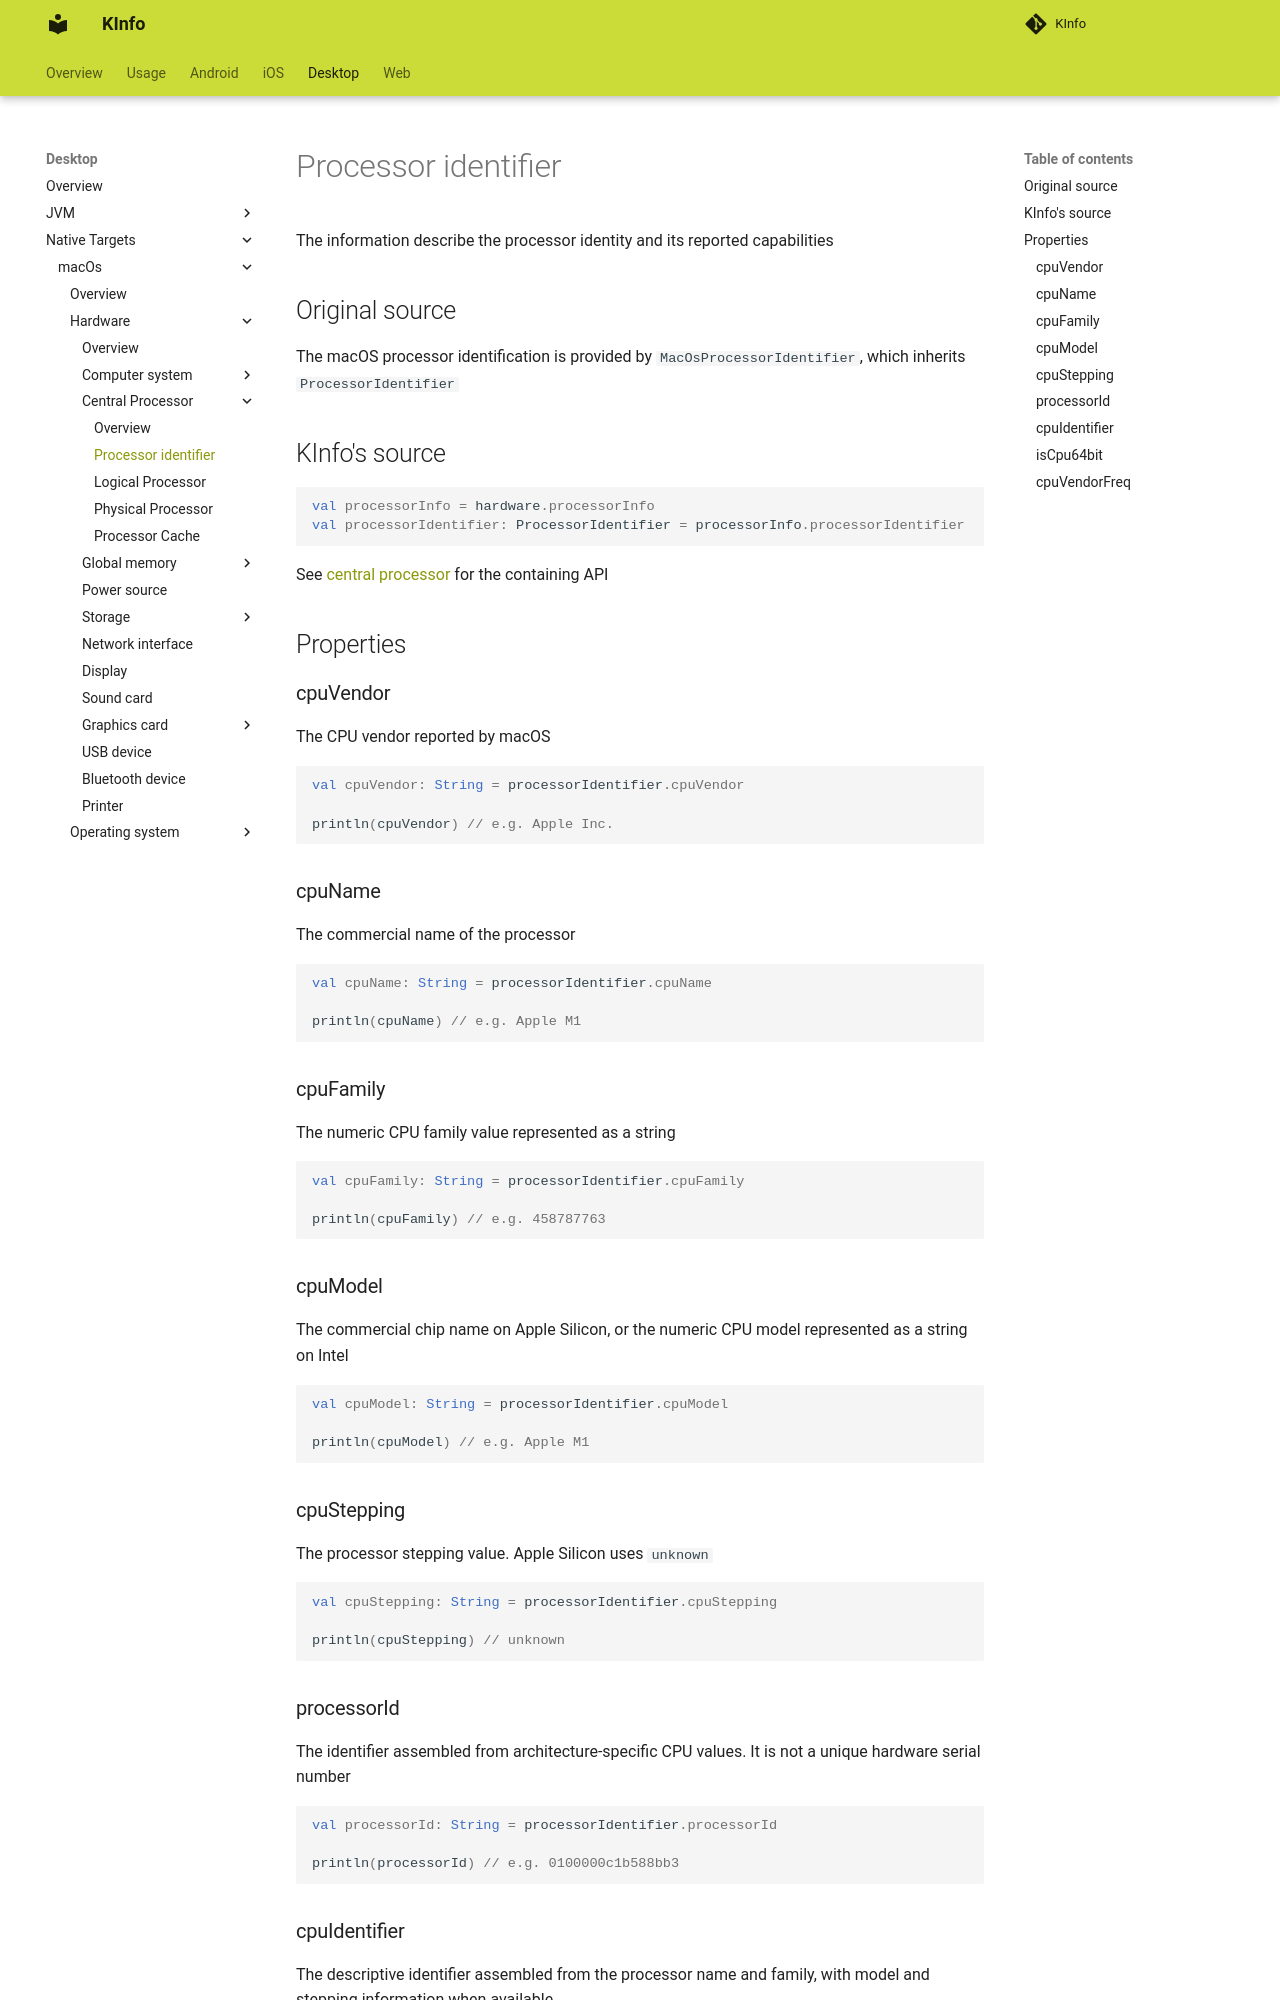

repository: N7ghtm4r3/KInfo · page: desktop/macos/hardware/centralprocessor/processor_identifier/index.html · generator: mkdocs

# Processor identifier

The information describe the processor identity and its reported capabilities

## Original source

The macOS processor identification is provided by `MacOsProcessorIdentifier`, which inherits `ProcessorIdentifier`

## KInfo's source

```kotlin
val processorInfo = hardware.processorInfo
val processorIdentifier: ProcessorIdentifier = processorInfo.processorIdentifier
```

See [central processor](central_processor.md) for the containing API

## Properties

### cpuVendor

The CPU vendor reported by macOS

```kotlin
val cpuVendor: String = processorIdentifier.cpuVendor

println(cpuVendor) // e.g. Apple Inc.
```

### cpuName

The commercial name of the processor

```kotlin
val cpuName: String = processorIdentifier.cpuName

println(cpuName) // e.g. Apple M1
```

### cpuFamily

The numeric CPU family value represented as a string

```kotlin
val cpuFamily: String = processorIdentifier.cpuFamily

println(cpuFamily) // e.g. 458787763
```

### cpuModel

The commercial chip name on Apple Silicon, or the numeric CPU model represented as a string on Intel

```kotlin
val cpuModel: String = processorIdentifier.cpuModel

println(cpuModel) // e.g. Apple M1
```

### cpuStepping

The processor stepping value. Apple Silicon uses `unknown`

```kotlin
val cpuStepping: String = processorIdentifier.cpuStepping

println(cpuStepping) // unknown
```

### processorId

The identifier assembled from architecture-specific CPU values. It is not a unique hardware serial number

```kotlin
val processorId: String = processorIdentifier.processorId

println(processorId) // e.g. 0100000c1b588bb3
```
